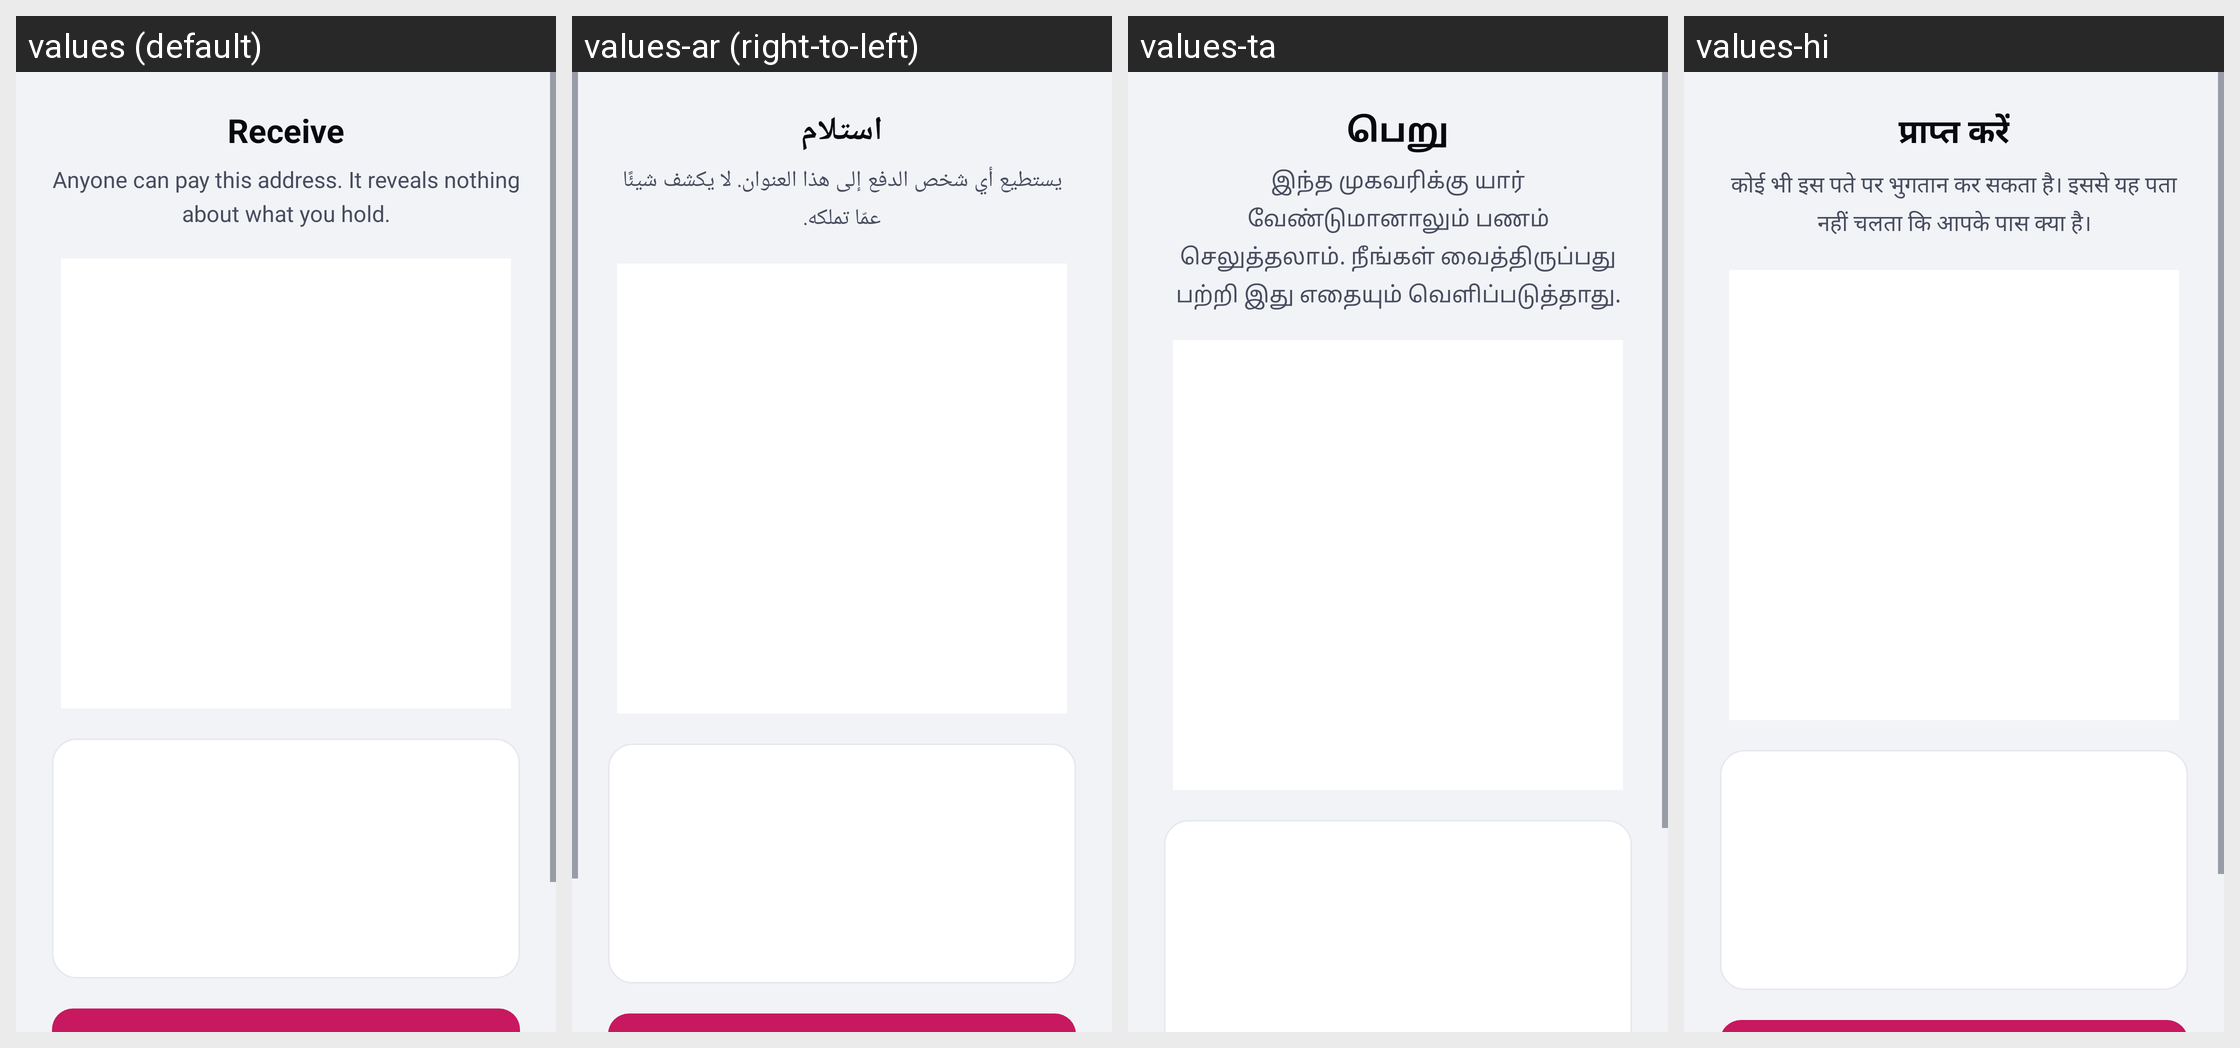

Translations of the strings shown on this Android screen, per locale in the grid:
Android screen res/layout/activity_receive.xml rendered under 4 locales, left to right: values (default), values-ar (right-to-left), values-ta, values-hi. Device: Nexus 5 (rendered at 1080×1920; each locale shown at half size, 540×960, under a caption strip naming it); theme Theme.RandWallet.
Other locales in the repository, not shown: values-de, values-es, values-fa, values-fr, values-in, values-it, values-ja, values-ko, values-ms, values-pl, values-ps, values-pt-rBR, values-ru, values-ur, values-zh-rCN, values-zh-rHK.
Strings drawn on this screen, with the default value and each locale's value (text and hints the layout hard-codes, and strings that could not be matched under every locale, appear in the picture but are not listed):

receive_title
  values: Receive
  values-ar: استلام
  values-ta: பெறு
  values-hi: प्राप्त करें

receive_body
  values: Anyone can pay this address. It reveals nothing about what you hold.
  values-ar: يستطيع أي شخص الدفع إلى هذا العنوان. لا يكشف شيئًا عمّا تملكه.
  values-ta: இந்த முகவரிக்கு யார் வேண்டுமானாலும் பணம் செலுத்தலாம். நீங்கள் வைத்திருப்பது பற்றி இது எதையும் வெளிப்படுத்தாது.
  values-hi: कोई भी इस पते पर भुगतान कर सकता है। इससे यह पता नहीं चलता कि आपके पास क्या है।
